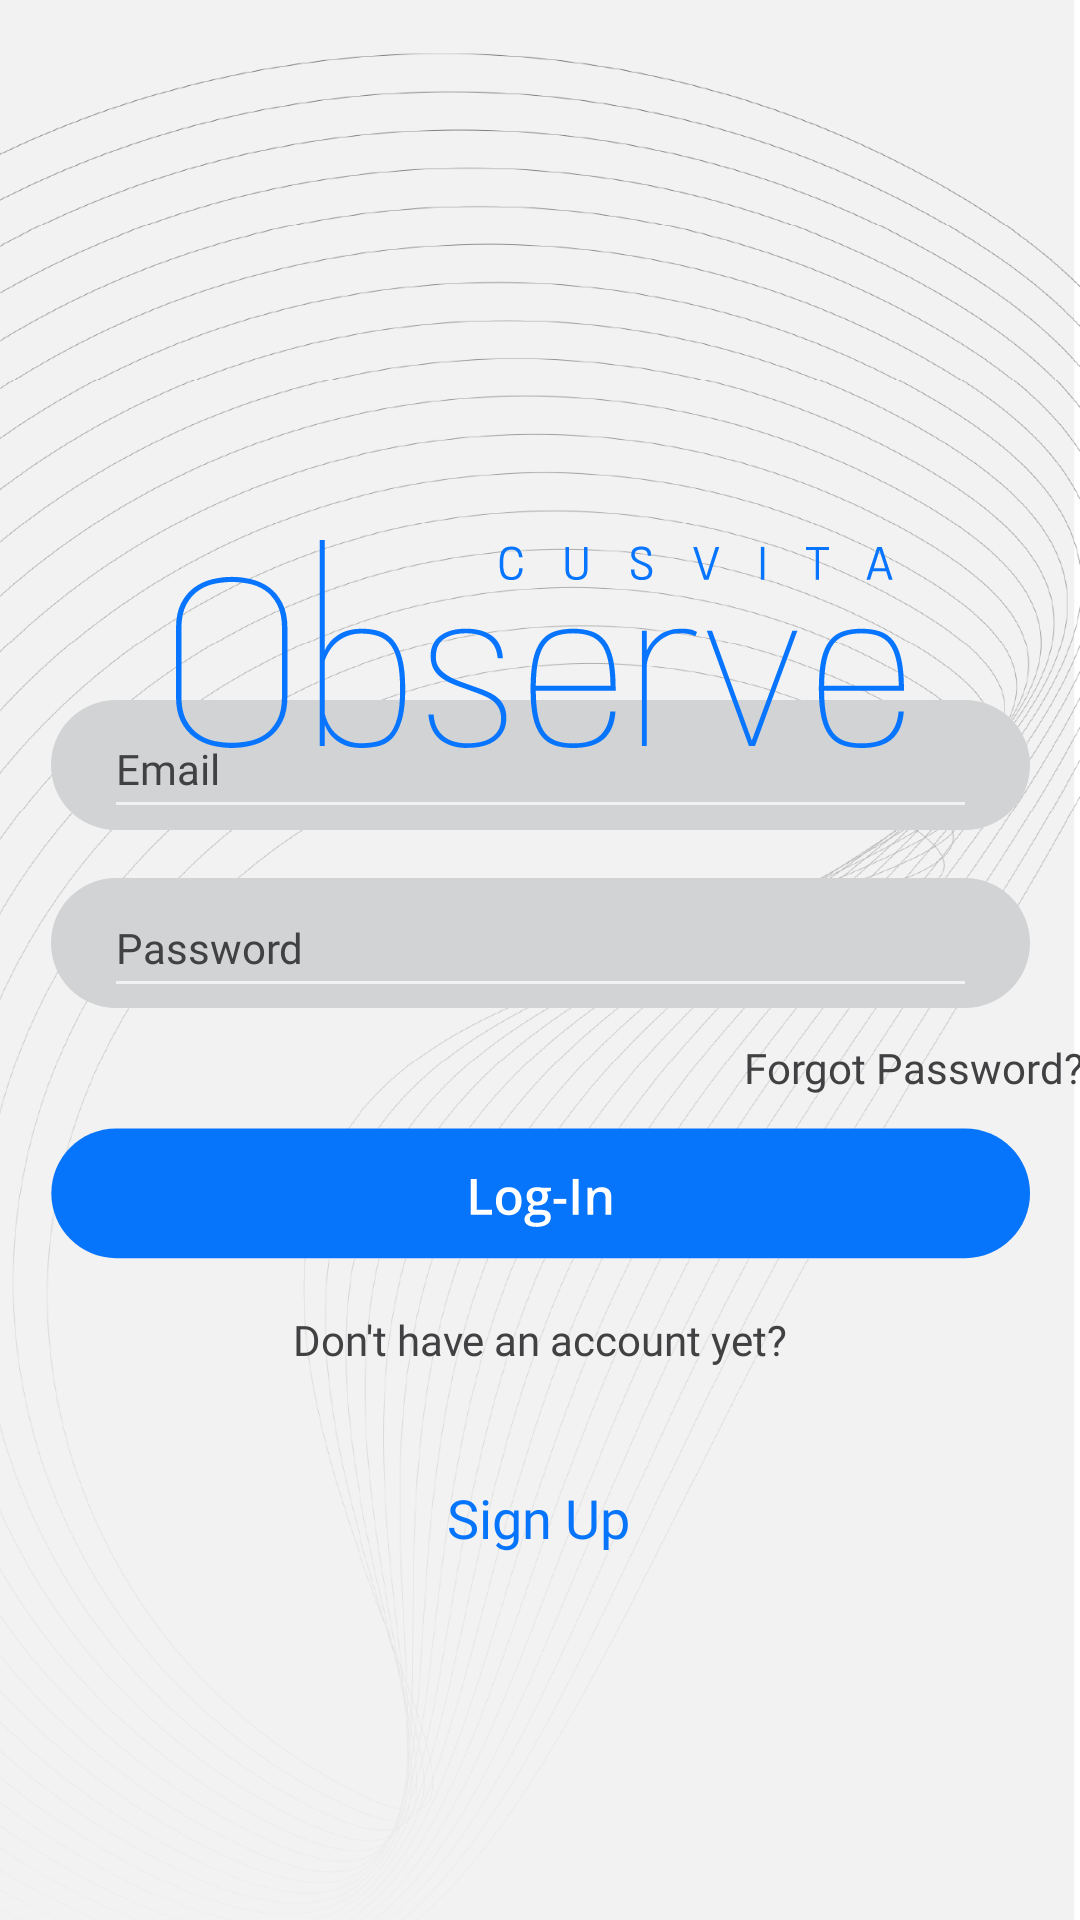

Android layout source for this screen:
<!-- AndroidManifest.xml: application theme Theme.AppCompat.NoActionBar -->
<!-- res/layout/activity_log_in_page.xml -->
<?xml version="1.0" encoding="utf-8"?>
<androidx.constraintlayout.widget.ConstraintLayout xmlns:android="http://schemas.android.com/apk/res/android"
    xmlns:app="http://schemas.android.com/apk/res-auto"
    xmlns:tools="http://schemas.android.com/tools"
    android:layout_width="match_parent"
    android:layout_height="match_parent"
    tools:context=".log_in_page">


    <ImageView
        android:id="@+id/imageView3"
        android:layout_width="wrap_content"
        android:layout_height="wrap_content"
        android:importantForAccessibility="no"
        android:scaleType="centerCrop"
        app:layout_constraintBottom_toBottomOf="parent"
        app:layout_constraintEnd_toEndOf="parent"
        app:layout_constraintHorizontal_bias="0.0"
        app:layout_constraintStart_toStartOf="parent"
        app:layout_constraintTop_toTopOf="parent"
        app:layout_constraintVertical_bias="0.0"
        app:srcCompat="@drawable/watermark_background" />

    <ImageView
        android:id="@+id/imageView5"
        android:layout_width="wrap_content"
        android:layout_height="wrap_content"
        android:layout_marginBottom="40dp"
        android:importantForAccessibility="no"
        app:layout_constraintBottom_toTopOf="@+id/imageButton"
        app:layout_constraintEnd_toEndOf="parent"
        app:layout_constraintHorizontal_bias="0.505"
        app:layout_constraintStart_toStartOf="parent"
        app:srcCompat="@drawable/text_input_box" />

    <ImageView
        android:id="@+id/imageView6"
        android:layout_width="wrap_content"
        android:layout_height="wrap_content"
        android:layout_marginBottom="16dp"
        app:layout_constraintBottom_toTopOf="@+id/imageView5"
        app:layout_constraintEnd_toEndOf="parent"
        app:layout_constraintHorizontal_bias="0.505"
        app:layout_constraintStart_toStartOf="parent"
        app:srcCompat="@drawable/text_input_box" />

    <com.google.android.material.textfield.TextInputEditText
        android:layout_width="291dp"
        android:layout_height="43dp"
        android:fontFamily="@font/open_sans"
        android:hint="Email"
        android:singleLine="true"
        android:textColor="@android:color/black"
        android:textColorHint="#414042"
        android:textSize="14sp"
        app:layout_constraintBottom_toBottomOf="@+id/imageView6"
        app:layout_constraintEnd_toEndOf="parent"
        app:layout_constraintStart_toStartOf="parent"
        app:layout_constraintTop_toTopOf="@+id/imageView6"
        app:layout_constraintVertical_bias="0.0"
        tools:ignore="TouchTargetSizeCheck" />

    <com.google.android.material.textfield.TextInputEditText
        android:id="@+id/password_input"
        android:layout_width="291dp"
        android:layout_height="43dp"
        android:layout_marginBottom="40dp"
        android:fontFamily="@font/open_sans"
        android:hint="@string/password"
        android:singleLine="true"
        android:textColor="@android:color/black"
        android:textColorHint="#414042"
        android:textSize="14sp"
        app:layout_constraintBottom_toTopOf="@+id/imageButton"
        app:layout_constraintEnd_toEndOf="parent"
        app:layout_constraintStart_toStartOf="parent"
        tools:ignore="TouchTargetSizeCheck" />

    <ImageButton
        android:id="@+id/imageButton"
        android:layout_width="wrap_content"
        android:layout_height="wrap_content"
        android:layout_marginBottom="220dp"
        android:background="@android:color/transparent"
        android:contentDescription="@string/log_in"
        app:layout_constraintBottom_toBottomOf="parent"
        app:layout_constraintEnd_toEndOf="parent"
        app:layout_constraintStart_toStartOf="parent"
        app:srcCompat="@drawable/log_in_button"
        tools:ignore="TouchTargetSizeCheck" />

    <Button
        android:id="@+id/button"
        style="@style/Widget.MaterialComponents.Button.TextButton"
        android:layout_width="wrap_content"
        android:layout_height="wrap_content"
        android:layout_marginBottom="260dp"
        android:fontFamily="@font/open_sans"
        android:text="Forgot Password?"
        android:textAllCaps="false"
        android:textColor="#414042"
        android:textSize="14sp"
        app:layout_constraintBottom_toBottomOf="parent"
        app:layout_constraintEnd_toStartOf="@+id/guideline2"
        tools:ignore="TextContrastCheck" />

    <Button
        android:id="@+id/button3"
        style="@style/Widget.MaterialComponents.Button.TextButton"
        android:layout_width="wrap_content"
        android:layout_height="wrap_content"
        android:layout_marginBottom="110dp"
        android:fontFamily="@font/open_sans"
        android:text="@string/sign_up"
        android:textAllCaps="false"
        android:textColor="#0775FB"
        android:textSize="18sp"
        app:layout_constraintBottom_toBottomOf="parent"
        app:layout_constraintEnd_toEndOf="parent"
        app:layout_constraintHorizontal_bias="0.498"
        app:layout_constraintStart_toStartOf="parent"
        tools:ignore="TextContrastCheck" />

    <androidx.constraintlayout.widget.Guideline
        android:id="@+id/guideline2"
        android:layout_width="wrap_content"
        android:layout_height="wrap_content"
        android:orientation="vertical"
        app:layout_constraintGuide_begin="369dp" />

    <TextView
        android:id="@+id/textView2"
        android:layout_width="wrap_content"
        android:layout_height="wrap_content"
        android:layout_marginTop="17dp"
        android:fontFamily="@font/open_sans"
        android:text="Don't have an account yet?"
        android:textColor="#414042"
        app:layout_constraintEnd_toEndOf="parent"
        app:layout_constraintStart_toStartOf="parent"
        app:layout_constraintTop_toBottomOf="@+id/imageButton" />

    <ImageView
        android:id="@+id/imageView7"
        android:layout_width="wrap_content"
        android:layout_height="wrap_content"
        android:layout_marginTop="180dp"
        app:layout_constraintEnd_toEndOf="parent"
        app:layout_constraintStart_toStartOf="parent"
        app:layout_constraintTop_toTopOf="parent"
        app:srcCompat="@drawable/logo" />

</androidx.constraintlayout.widget.ConstraintLayout>
<!-- resources referenced by this layout -->
<resources>
  <!-- drawable log_in_button: vector/xml drawable (drawable, 4407 chars, omitted) -->
  <!-- drawable logo: vector/xml drawable (drawable, 9552 chars, omitted) -->
  <!-- drawable text_input_box (drawable) -->
  <vector xmlns:android="http://schemas.android.com/apk/res/android"
      android:width="326.24dp"
      android:height="43.25dp"
      android:viewportWidth="326.24"
      android:viewportHeight="43.25">
    <path
        android:pathData="M21.62,0L304.62,0A21.62,21.62 0,0 1,326.24 21.62L326.24,21.63A21.62,21.62 0,0 1,304.62 43.25L21.62,43.25A21.62,21.62 0,0 1,0 21.63L0,21.62A21.62,21.62 0,0 1,21.62 0z"
        android:fillColor="#d1d3d4"/>
  </vector>
  <!-- drawable watermark_background: png bitmap (drawable-xxhdpi, 418380 bytes) -->
  <string name="log_in">Log In</string>
  <string name="password">Password</string>
  <string name="sign_up">Sign Up</string>
</resources>
